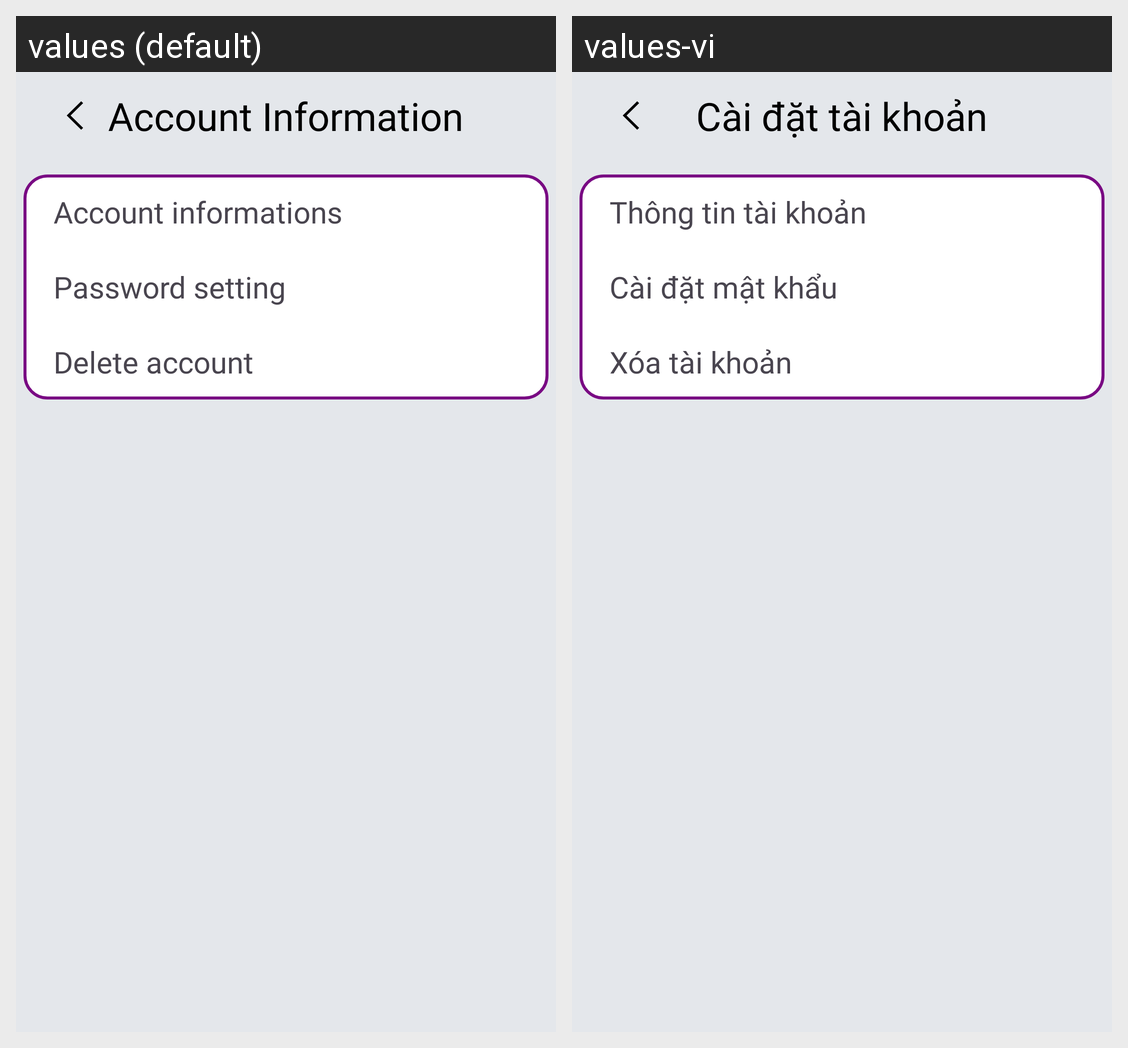

This grid shows one Android layout under two languages. Give, for every string resource on the screen, its name, the default text and each shown locale's text.
Android screen res/layout/activity_account_setting_page.xml rendered under 2 locales, left to right: values (default), values-vi. Device: Nexus 5 (rendered at 1080×1920; each locale shown at half size, 540×960, under a caption strip naming it); theme Theme.Prj.
Strings drawn on this screen, with the default value and each locale's value (text and hints the layout hard-codes, and strings that could not be matched under every locale, appear in the picture but are not listed):

setting_account
  values: Account Information
  values-vi: Cài đặt tài khoản

account_info
  values: Account informations
  values-vi: Thông tin tài khoản

pass_setting
  values: Password setting
  values-vi: Cài đặt mật khẩu

delete_account
  values: Delete account
  values-vi: Xóa tài khoản
